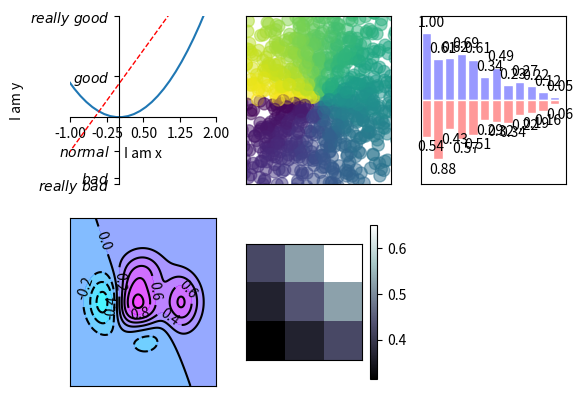

The matplotlib source for this figure:
from typing import Any, Union

import matplotlib.pyplot as plt
import numpy as np
from matplotlib.axes import Axes
import matplotlib.cm as cm

plt.figure()
#控座標軸

x = np.linspace(-3, 3, 50)
y1 = 2*x + 1
y2 = x**2

plt.subplot(2, 3, 1)
plt.plot(x, y2)
plt.plot(x, y1, color='red', linewidth=1.0, linestyle='--')

plt.xlim((-1, 2))
plt.ylim((-2, 3))
plt.xlabel('I am x')
plt.ylabel('I am y')


new_ticks = np.linspace(-1, 2, 5)
print(new_ticks)
plt.xticks(new_ticks)

plt.yticks([-2, -1.8, -1, 1.22, 3],[r'$really\ bad$', r'$bad$', r'$normal$', r'$good$', r'$really\ good$'])

ax = plt.gca()
ax.spines['right'].set_color('none')
ax.spines['top'].set_color('none')
ax.xaxis.set_ticks_position('bottom')
ax.spines['bottom'].set_position(('data', 0))
ax.yaxis.set_ticks_position('left')
ax.spines['left'].set_position(('data',0))

#散布圖
plt.subplot(2, 3, 2)

n = 1024    # data size
X = np.random.normal(0, 1, n) # 每一个点的X值
Y = np.random.normal(0, 1, n) # 每一个点的Y值
T = np.arctan2(Y,X) # for color value

plt.scatter(X, Y, s=75, c=T, alpha=.5)# s:size c:color

plt.xlim(-1.5, 1.5)
plt.xticks(())  # ignore xticks
plt.ylim(-1.5, 1.5)
plt.yticks(())  # ignore yticks


#柱狀圖
plt.subplot(2, 3, 3)

n = 12
X = np.arange(n)
Y1 = (1 - X / float(n)) * np.random.uniform(0.5, 1.0, n)
Y2 = (1 - X / float(n)) * np.random.uniform(0.5, 1.0, n)

plt.xlim(-.5, n)
plt.xticks(())
plt.ylim(-1.25, 1.25)
plt.yticks(())
plt.bar(X, +Y1, facecolor='#9999ff', edgecolor='white')
plt.bar(X, -Y2, facecolor='#ff9999', edgecolor='white')
for x, y in zip(X, Y1):
    # ha: horizontal alignment
    # va: vertical alignment
    plt.text(x + 0.4, y + 0.05, '%.2f' % y, ha='center', va='bottom')

for x, y in zip(X, Y2):
    # ha: horizontal alignment
    # va: vertical alignment
    plt.text(x + 0.4, -y - 0.05, '%.2f' % y, ha='center', va='top')


#等高線圖
plt.subplot(2, 3, 4)

def f(x,y):
    # the height function
    return (1 - x / 2 + x**5 + y**3) * np.exp(-x**2 -y**2)

n = 256
x = np.linspace(-3, 3, n)
y = np.linspace(-3, 3, n)
X,Y = np.meshgrid(x, y)

# use plt.contourf to filling contours
# X, Y and value for (X,Y) point
#contourf畫顏色 contour畫線
plt.contourf(X, Y, f(X, Y), 8, alpha=.75, cmap=plt.cm.cool)
# use plt.contour to add contour lines
C = plt.contour(X, Y, f(X, Y), 8, colors='black', linewidth=.5)
plt.clabel(C, inline=True, fontsize=10)
plt.xticks(())
plt.yticks(())

# 圖片
a = np.array([0.313660827978, 0.365348418405, 0.423733120134,
              0.365348418405, 0.439599930621, 0.525083754405,
              0.423733120134, 0.525083754405, 0.651536351379]).reshape(3,3)

plt.subplot(2, 3, 5)
plt.imshow(a, interpolation='nearest', cmap='bone', origin='lower')
plt.colorbar(shrink=.92)

plt.xticks(())
plt.yticks(())


from mpl_toolkits.mplot3d import Axes3D


fig = plt.figure()
ax = Axes3D(fig)

# X, Y value
X = np.arange(-4, 4, 0.25)
Y = np.arange(-4, 4, 0.25)
X, Y = np.meshgrid(X, Y)    # x-y 平面的网格
R = np.sqrt(X ** 2 + Y ** 2)
# height value
Z = np.sin(R)

ax.plot_surface(X, Y, Z, rstride=1, cstride=1, cmap=plt.get_cmap('rainbow'))
ax.contourf(X, Y, Z, zdir='z', offset=-2, cmap=plt.get_cmap('rainbow'))

plt.show()